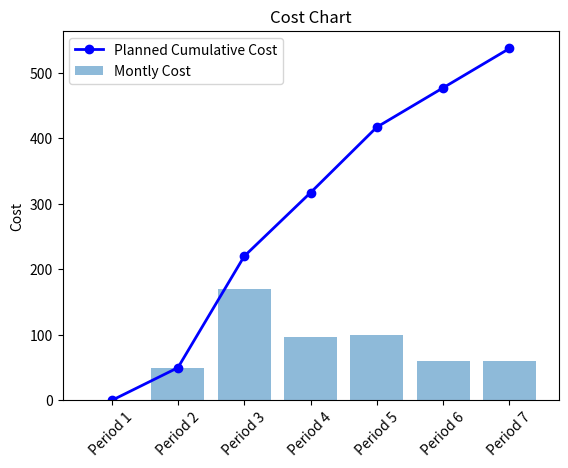

This chart was generated by the following Python code:
import matplotlib.pyplot as plt
import numpy as np

# Cost data for each period
periods = ['Period 1', 'Period 2', 'Period 3', 'Period 4', 'Period 5', 'Period 6', 'Period 7']
#periods = ['', '', '', '', '', '', '']
costs = [0, 50, 170, 97, 100, 60, 60]

# Calculate cumulative cost
cumulative_costs = np.cumsum(costs)

# Create the figure and axes
fig, ax = plt.subplots()

# Plot the bar chart for individual periods
ax.bar(periods, costs, align='center', alpha=0.5, label='Montly Cost')

# Plot the line chart for cumulative cost
ax.plot(periods, cumulative_costs, marker='o', color='blue', linestyle='-', linewidth=2, label='Planned Cumulative Cost')

# Set y-axis label
ax.set_ylabel('Cost')

# Set title and legend
ax.set_title('Cost Chart')
ax.legend()

# Rotate x-axis labels for better readability
plt.xticks(rotation=45)

# Display the plot
plt.show()


'''

import matplotlib.pyplot as plt
import numpy as np

# Cost data for each period
periods = ['Period 1', 'Period 2', 'Period 3', 'Period 4', 'Period 5', 'Period 6', 'Period 7']
planned_costs = [100, 150, 120, 200, 180, 160, 220]
actual_costs = [None] * len(periods)

# Calculate total costs
worker_hours_costs = [80, 120, 90, 150, 130, 110, 180]
administrative_costs = [10, 15, 12, 20, 18, 16, 22]
material_costs = [10, 15, 18, 30, 32, 34, 18]
total_costs = [wh + ad + mat for wh, ad, mat in zip(worker_hours_costs, administrative_costs, material_costs)]

# Create the figure and axes
fig, ax = plt.subplots()

# Plot the bar chart for individual periods
ax.bar(periods, planned_costs, align='center', alpha=0.5, label='Planned Cost')

# Plot the line chart for cumulative cost
ax.plot(periods, np.cumsum(planned_costs), marker='o', color='blue', linestyle='-', linewidth=2, label='Cumulative Cost')

# Set y-axis label
ax.set_ylabel('Cost')

# Set title and legend
ax.set_title('Cost Chart')
ax.legend()

# Create the table
table_data = [
    ['Worker-hours', None] + worker_hours_costs,
    ['Administrative', None] + administrative_costs,
    ['Material', None] + material_costs,
    ['Total', None] + total_costs
]
table_columns = ['Cost Type', 'Planned'] + periods

table = plt.table(cellText=table_data, colLabels=table_columns, cellLoc='center', loc='bottom')

# Adjust table position and size
table.auto_set_font_size(False)
table.set_fontsize(10)
table.scale(1, 1.5)
table.set_fontsize(10)

# Remove table borders
for key, cell in table.get_celld().items():
    cell.set_linewidth(0)

# Rotate x-axis labels for better readability
plt.xticks(rotation=45)

# Display the plot
plt.show()
'''